Run: headless pygame with SDL's dummy video driver; simulated clock (each Clock.tick advances the game by its frame time, no real sleeping); random seed 0; keys injected as events and as key.get_pressed() state; no mouse input.
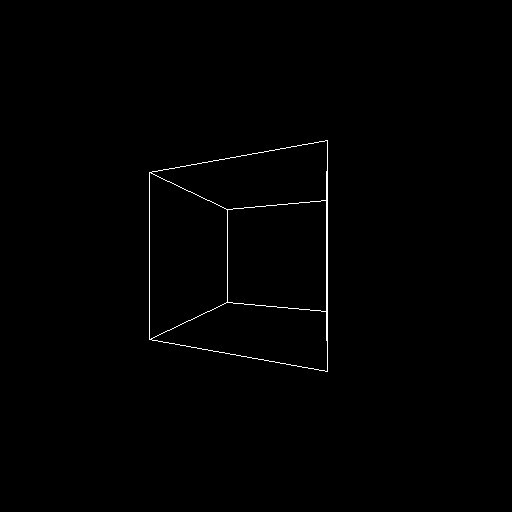
Frame 1 of 4 · flips 1–60 · no input
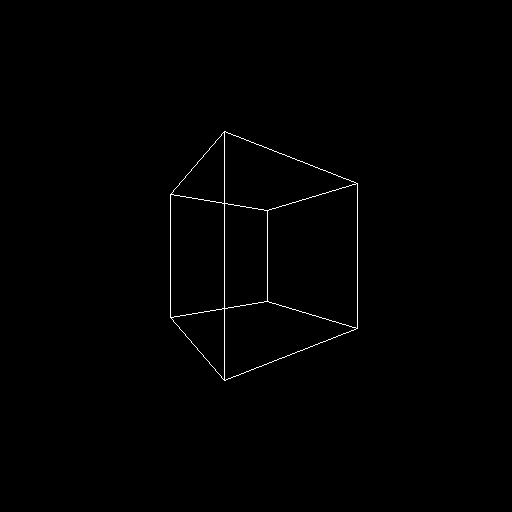
Frame 2 of 4 · flips 61–180 · tapped SPACE, RETURN · held RIGHT (→), D
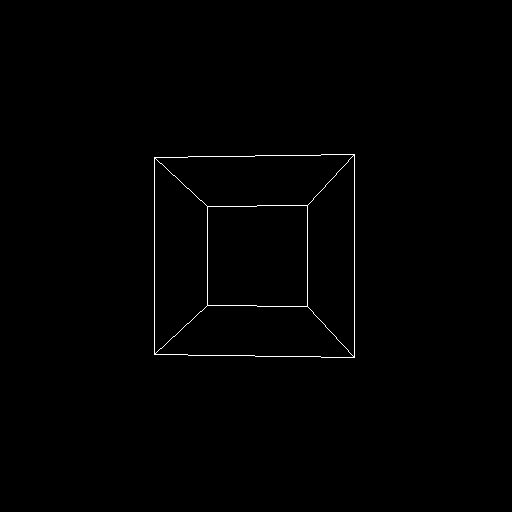
Frame 3 of 4 · flips 181–300 · held DOWN (↓), S
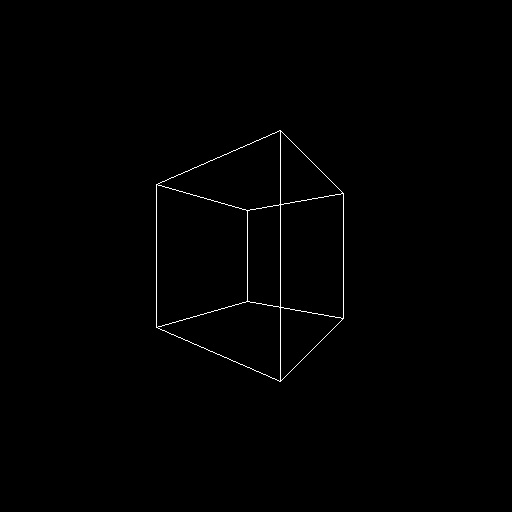
Frame 4 of 4 · flips 301–420 · held LEFT (←), A, UP (↑), W

The pygame program that drew these frames:

import pygame, sys, math, time


class Animation:
    def __init__(self, surface):
        self.points = []
        self.surface = surface
        self.width, self.height = [i/2 for i in self.surface.get_size()]
        self.clock = pygame.time.Clock()
        self.counter = 0
        self.period = 5
        self.speed = self.period*60
        self.pos = [
        [-1,1,1],
        [-1,1,-1],
        [-1,-1,-1],
        [-1,-1,1],
        [1,1,1],
        [1,1,-1],
        [1,-1,-1],
        [1,-1,1],
        ]
        
        self.join = [
        [0,1],
        [1,2],
        [2,3],
        [3,0],
        [4,5],
        [5,6],
        [6,7],
        [7,4],
        [0,4],
        [1,5],
        [2,6],
        [3,7],
        ]

    def draw(self):
        self.points = []
        for i in self.pos:
            angle = 2*self.counter*math.pi/self.speed
            z = math.cos(angle)*i[1] + math.sin(angle)*i[2]
            y = int(self.width + 200*i[0]/(3+z))
            xz = math.cos(angle)*i[2] - math.sin(angle)*i[1]
            x = int(self.width + 200*xz/(3+z))
            self.points.append((x, y))
        for j in self.join:
            pygame.draw.line(self.surface, (255,255,255), self.points[j[0]], self.points[j[1]])
        if self.counter == self.speed:
            self.counter = 0
        self.counter +=1

    def update(self):
        self.clock.tick(60)



class main:

    def __init__(self):
        self._running = True
        self._display_surf = None
        self.size = (512, 512)

    def on_init(self):
        pygame.init()
        self._display_surf = pygame.display.set_mode(self.size, 0 , 32)
        self._running = True
        self.animation = Animation(self._display_surf)

    def on_event(self, event):
        if event.type == pygame.QUIT:
            self._running = False

    def on_loop(self):
        self.animation.update()

    def on_render(self):
        self._display_surf.fill((0,0,0))
        self.animation.draw()
        pygame.display.update()

    def on_cleanup(self):
        pygame.quit()
        sys.exit()

    def on_execute(self):
        if self.on_init() == False:
            self._running = False

        while ( self._running ):
            for event in pygame.event.get():
                self.on_event(event)
            self.on_loop()
            self.on_render()
        self.on_cleanup()

if __name__ == "__main__":
    theApp = main()
    theApp.on_execute()
